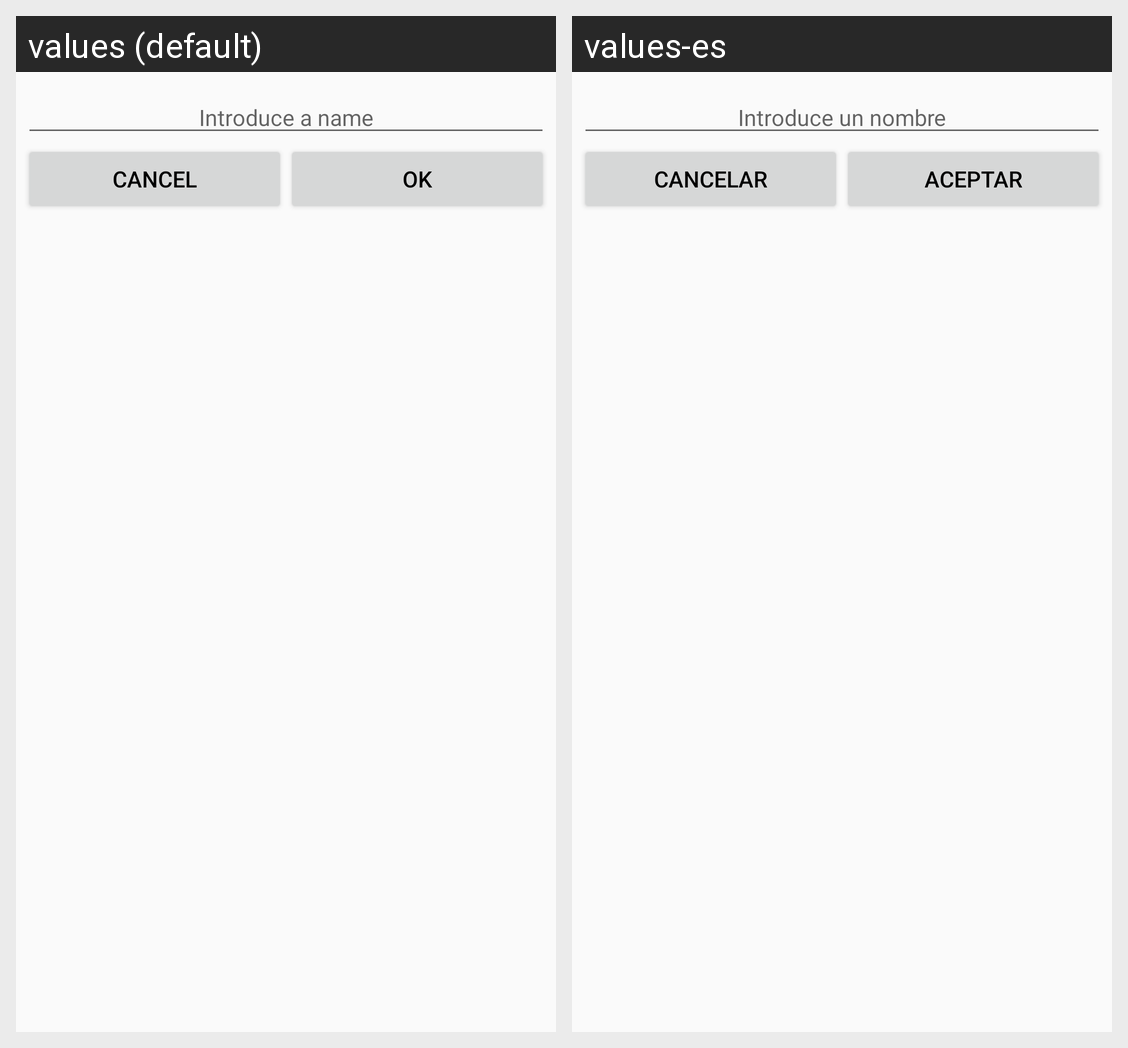

The Android screen above is rendered under two locales of the same app. Produce the string resources it draws, with the default and per-locale values.
Android screen res/layout/layout_dialog_changedatabase2.xml rendered under 2 locales, left to right: values (default), values-es. Device: Nexus 5 (rendered at 1080×1920; each locale shown at half size, 540×960, under a caption strip naming it); theme Default.
Strings drawn on this screen, with the default value and each locale's value (text and hints the layout hard-codes, and strings that could not be matched under every locale, appear in the picture but are not listed):

puzzle_hint
  values: Introduce a name
  values-es: Introduce un nombre

cancel
  values: Cancel
  values-es: Cancelar

ok
  values: OK
  values-es: ACEPTAR
